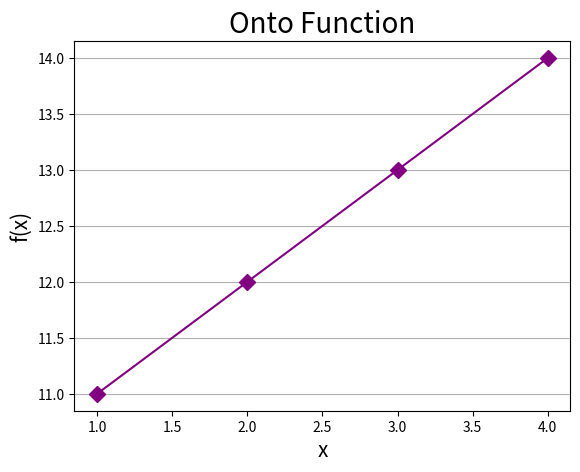

Generate this figure with matplotlib:
import numpy as np
import matplotlib.pyplot as plt
def is_onto(func, dom, codom):
    check = 0
    set = []
    for x in dom:
        value = func(x)
        if value in codom:
            if value not in set: 
                set.append(value)
                check += 1  
            print(f"f({x}) = {value}")
        else:    
            print(f"f({x}) = {value} (But it is not in the codomain)")
    if len(set) == len(codom):
          print(len(set), len(codom))
          return True
    else:
        return False    

def SurjectivePlot(func, dom, codom):
    x = np.array(dom)
    y = np.array([func(val) for val in dom])
    plt.plot(x, y, marker='D', color='purple', ms='8')  
    font1 = {'fontsize': 15}
    font2 = {'fontsize': 20}
    plt.xlabel('x', fontdict = font1)
    plt.ylabel('f(x)' , fontdict = font1)
    plt.title('Onto Function', fontdict = font2)
    plt.grid(axis = 'y')
    plt.savefig('onto.png')

def f(x):
    return x + 10
codoMain = [11, 12, 13, 14]
doMain = [1, 2, 3, 4]
result = is_onto(f, doMain, codoMain)
print(f"Is the function is Surjective: {result}")
SurjectivePlot(f, doMain, codoMain)